Image classification data set "device_sensor" (OlegPafik/ml-upna-order-checker on GitHub). Class labels (2): device, sensor.

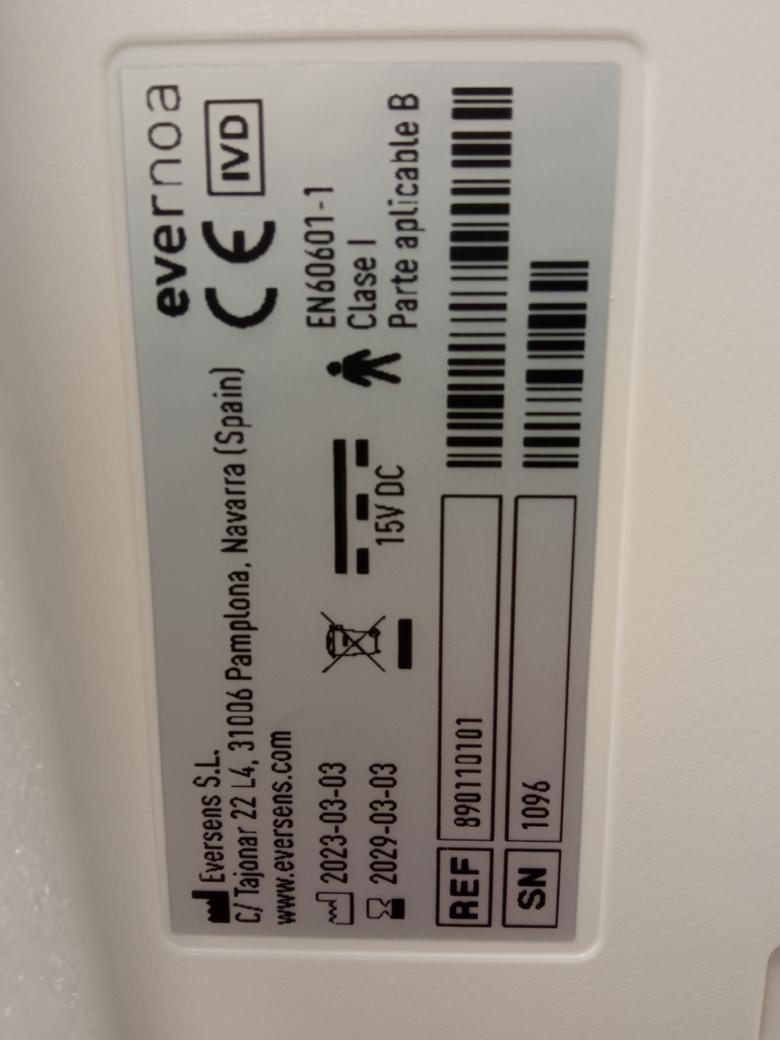
Label: device

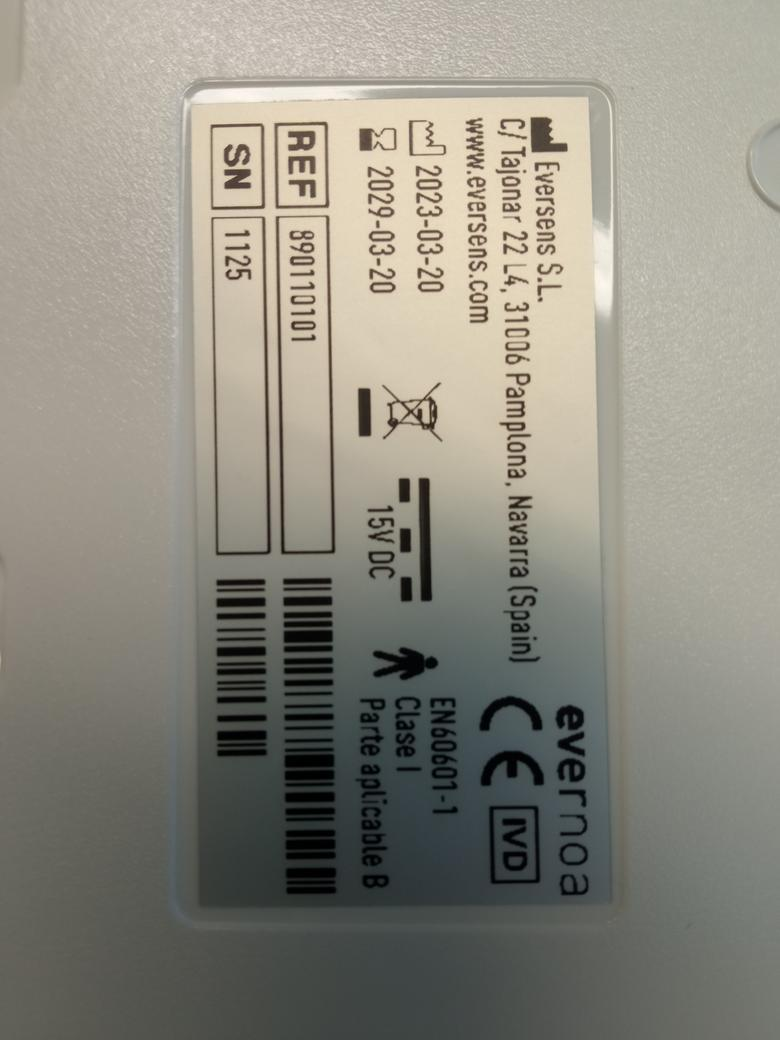
Label: device

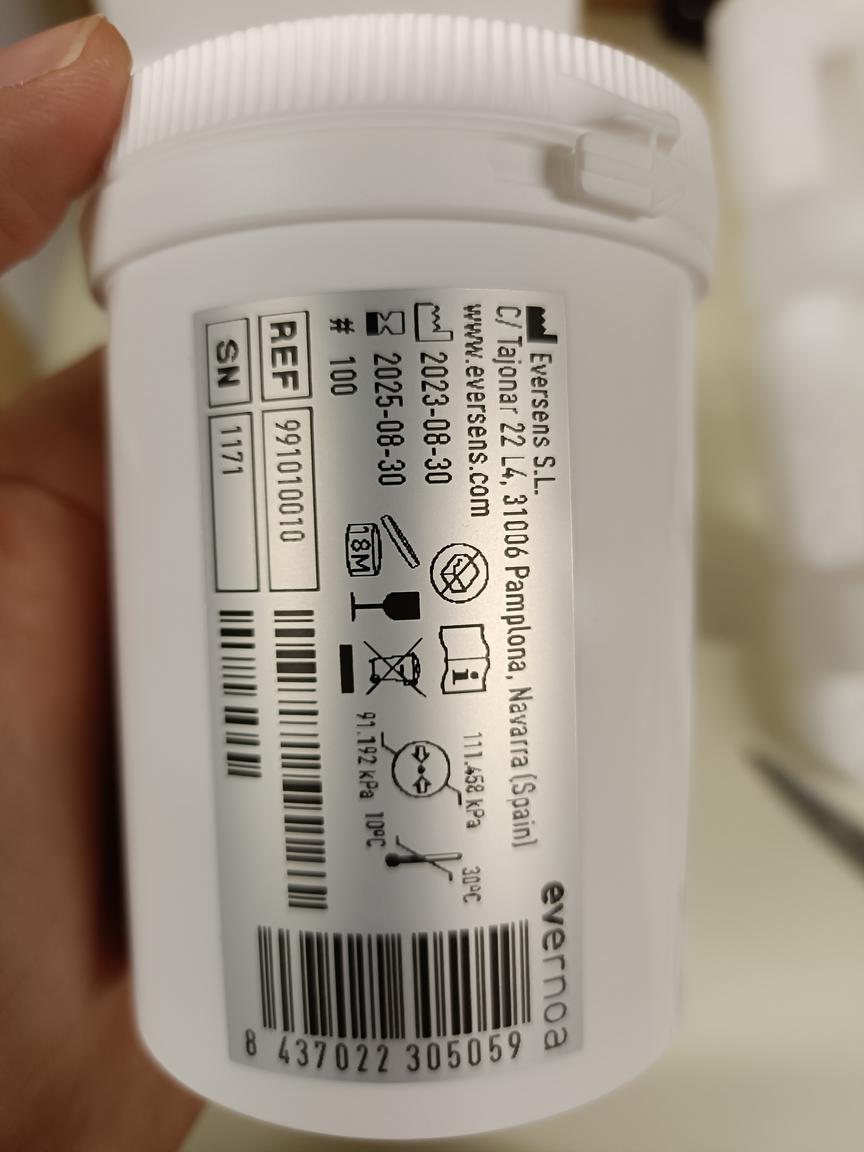
Label: sensor

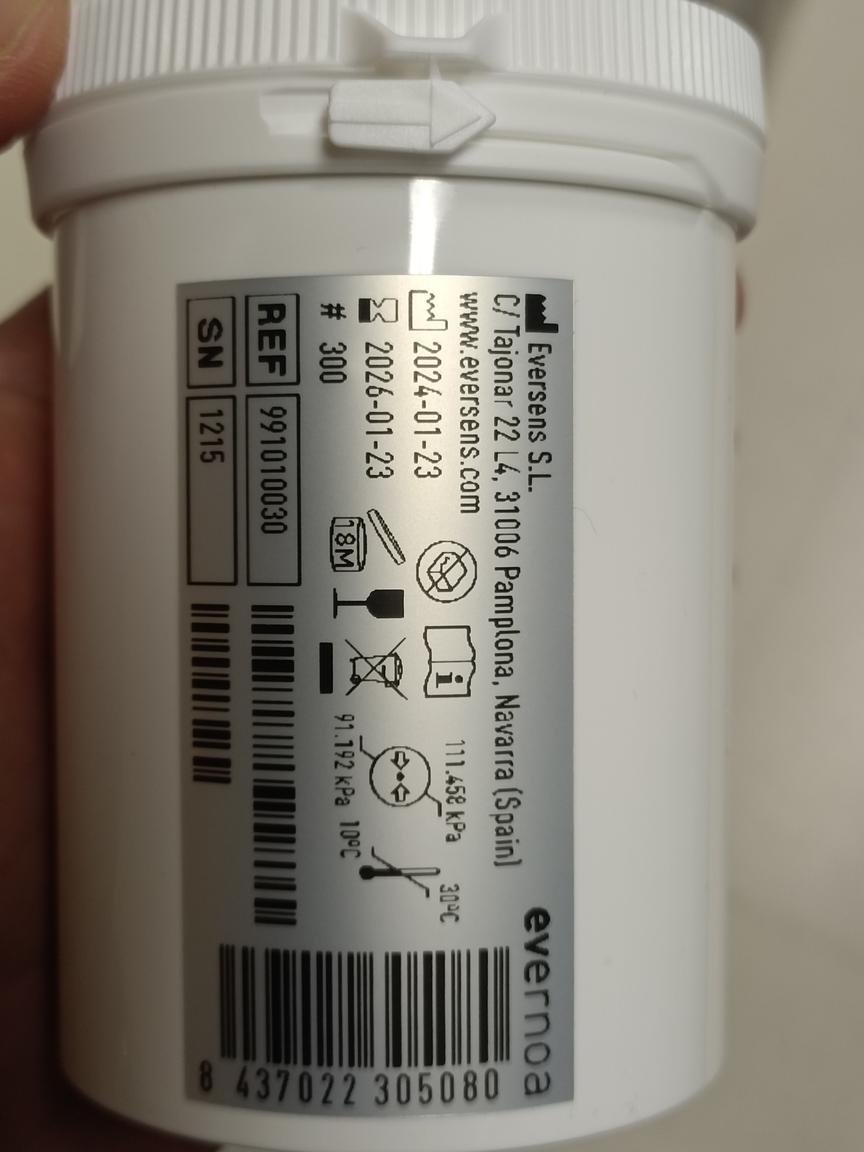
Label: sensor

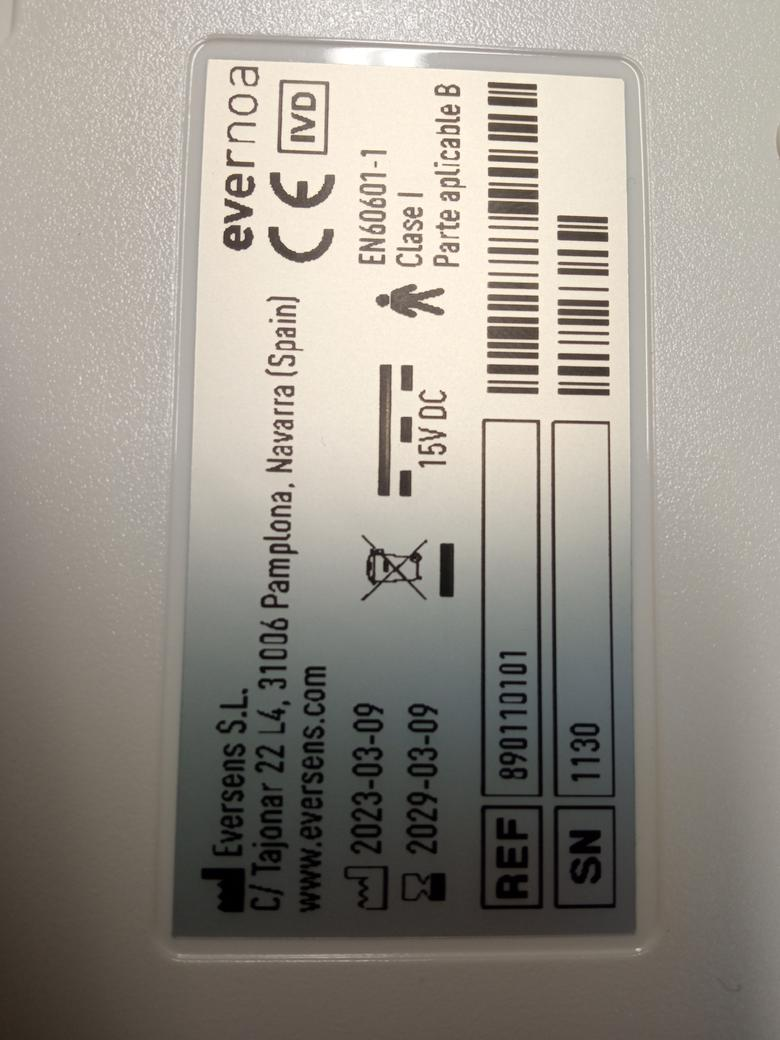
Label: device

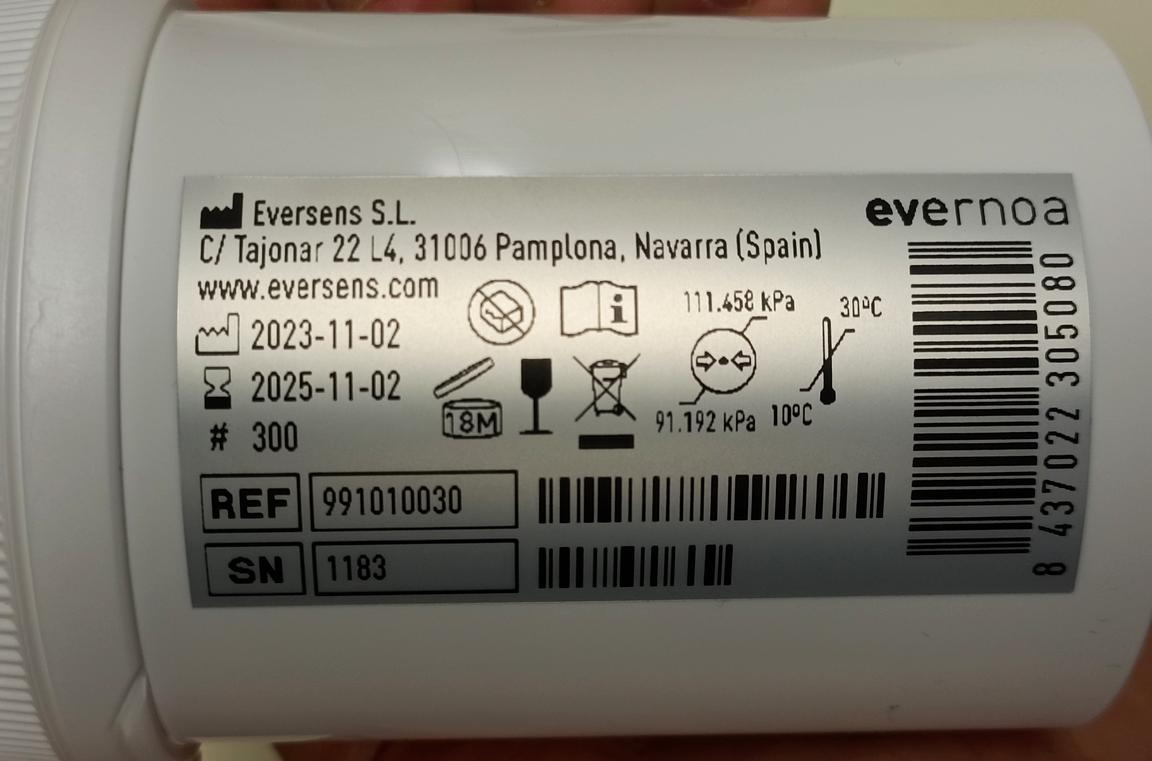
Label: sensor
